Run: headless pygame with SDL's dummy video driver; simulated clock (each Clock.tick advances the game by its frame time, no real sleeping); random seed 0; keys injected as events and as key.get_pressed() state; mouse plan: one left click at the window centre at the start of phase 2, then a move to the lower-right quarter at the start of phase 3.
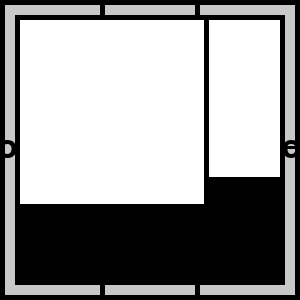
Frame 1 of 4 · flips 1–60 · no input
Frame 2 of 4 · flips 61–180 · clicked the window centre · tapped SPACE, RETURN · held RIGHT (→), D · screen unchanged from frame 1, image omitted
Frame 3 of 4 · flips 181–300 · moved the mouse to the lower-right quarter · held DOWN (↓), S · screen unchanged from frame 2, image omitted
Frame 4 of 4 · flips 301–420 · held LEFT (←), A, UP (↑), W · screen unchanged from frame 3, image omitted

The pygame program that drew these frames:

import pygame
import sys

#Command Line options
#First argv[1] is game board width in pixels. 300 is default
#tSecond argv[2] is game board height in pixels. 300 is default
#the .py file is consider an arg in len(sys.argv)
#Check if there is a first argument passed in

'''Open with 800 640 after .py script'''

	
if len(sys.argv) > 1:
	if 50 <= int(sys.argv[1]) <= 1200:
		width = int(sys.argv[1])
	else:
		width = 300
else:
	width = 300
print("width:", width)

if len(sys.argv) > 2:
	if 50 <= int(sys.argv[2]) <= 1200:
		height = int(sys.argv[2])
	else:
		height = 300
else:
	height = 300
print("height:", height)

	
# Define some colors
BLACK    = (   0,   0,   0)
WHITE    = ( 255, 255, 255)
BLUE     = (   0,   0, 255)
GREEN    = (   0, 255,   0)
RED      = ( 255,   0,   0)
CUST_COL = ( 0, 200, 50)
GREY     = ( 200, 200, 200)

#This defines the height and the width of the displayed screen
#width = 300
#height = 300

 

 
# Set row 1, cell 5 to one. (Remember rows and
# column numbers start at zero.)
#grid[1][5] = 1
 
# Initialize pygame
pygame.init()
 
# Set the height and width of the screen
size = [width, height]
screen = pygame.display.set_mode(size)
#screen = pygame.display.set_mode(size, pygame.FULLSCREEN)
 
# Set title of screen
pygame.display.set_caption("Title")
 

 
# Used to manage how fast the screen updates
clock = pygame.time.Clock()

# This sets the margin between each cell
margin = 5
'''Number of cells per page'''
#This is the number of cells to be displayed (vertically)
cell_num = 5

#Cell height and width calculated by taking total width or height of the screen and subtracting all the margins
#(each side has margin as well as between each cell) and dividing by the number of cells on each axis
#Also store width and height of side bar
bar_width = 100
bar_height = screen.get_height()-2*margin
cell_width  = int((screen.get_width()-(margin*2))) - (bar_width*2)
cell_height = int((screen.get_height()-(margin*(cell_num+1)))/cell_num)

#Height and width of the pop up window. This is th color of the black box that pops up over
#the main screen for settings and currently selected drinks
pop_up_width = int(screen.get_width()*0.9)
pop_up_height = int(screen.get_height()*0.9)

# Create a list with cocktail names
drinks = ["Jack & Coke", "Rum and Coke", "Long Island Iced Tea", "Coke", "Woo-Woo", "SHOTS!!!!!", "Bloody Mary", "Mimosa", "Beer", "Don't Show"]
##drinks = ["Item 1", "Item Two", "Item-o three-o", "Item 4", "Items 5s", "Item 6", "Item 7"]
font = pygame.font.Font(None, 50) #36 default

#Function to get eligible drinks to make, returns list of lists, where each sublist has cell_num number of items
def get_drink_list():
	'''Get eligible drinks into big list here, call drinks'''
	drinks_avail = []
	done = False
	num_drinks_avail = len(drinks)
	#Keep track of where we are in list
	cur_drink = 0
	while cur_drink < num_drinks_avail:#not done:
		#Try to create sublist of 5
		sublist = []
		for i in range(5):
			try:
				sublist.append(drinks[cur_drink])
				#sublist.append(next(drinks_iter))
			except:
				sublist.append(" ")
				done = True
			cur_drink += 1
		#print(sublist)
		drinks_avail.append(sublist)

	return drinks_avail

drink_list = get_drink_list()

def open_drink(surface, drink):
	pop_up_x = screen.get_width()*0.05
	pop_up_y = screen.get_height()*0.05
	#Draw black box over screen
	pygame.draw.rect(screen, BLACK,
		[pop_up_x,
		pop_up_y,
		pop_up_width,
		pop_up_height])
	#Draw white box to display info
	pygame.draw.rect(screen, WHITE,
					[pop_up_x+margin,
					pop_up_y+margin,
					pop_up_width*0.7-margin,
					pop_up_height*0.7-margin])
	#Draw Pour button
	pygame.draw.rect(screen, WHITE,
					[pop_up_x+margin+(pop_up_width*0.7),
					pop_up_y+margin,
					pop_up_width*0.3-(margin*2),
					pop_up_height*0.6-margin])


#Loop until the user clicks the close button.
done = False
#Which page of the drink menu the user is on
drink_page = 0
#Determines if a drink menu is open
drink_menu_open = True
#Keeps track of currently open drink
cur_drink = ""
# -------- Main Program Loop -----------
while done == False:

	for event in pygame.event.get(): # User did something
		if event.type == pygame.QUIT: # If user clicked close
			done = True # Flag that we are done so we exit this loop
		elif event.type == pygame.MOUSEBUTTONDOWN:
			# User clicks the mouse. Get the position
			click_pos = pygame.mouse.get_pos()
			#Check if click is in the left sidebar
			##print(click_pos)
			if click_pos[0] <= (bar_width+margin):
				##print("Left sidebar clicked")
				#Check if button clicked

				#Check if menu can page left, if it can, decrement drink_page
				if drink_page > 0:
					drink_page -= 1
				'''
				#Else loop to end of drink pages
				else:
					drink_page = len(drink_list)-1
				'''

			#Check if click is in the right sidebar
			elif click_pos[0] >= (screen.get_width()-(bar_width+margin)):
				##print("Right sidebar clicked")
				#Check if button clicked

				#Check if menu can page right, if it can, increment drink_page
				if drink_page < (len(drink_list)-1):
					drink_page += 1
				'''
				#Else at end of list and loop back to beginning
				else:
					drink_page = 0
				'''

			#Else, click is in the middle section (list)
			else:
				##print("Menu click")
				#Gets which cell is clicked, margin counts as part of cell above it
				drink_click = int((click_pos[1]-margin)/(cell_height+margin))
				print(drink_list[drink_page][drink_click])
			
	# Set the screen background
	screen.fill(BLACK)
	'''
	if game_over:
	# If game over is true, draw game over
		if winner == 1:
			text = font.render("Green Wins", True, WHITE)
		if winner == 2:
			text = font.render("Blue Wins", True, WHITE)
		text_rect = text.get_rect()
		text_x = screen.get_width() / 2 - text_rect.width / 2
		text_y = screen.get_height() / 2 - text_rect.height / 2
		screen.blit(text, [text_x, text_y])
		pygame.display.flip()
		pygame.time.delay(1000)
		
	else:	
		'''
	'''Draw the side bars'''
	'''color = WHITE'''
	color = GREY
	#Left side bar
	pygame.draw.rect(screen, color,
					[margin,
					margin,
					bar_width-margin,
					screen.get_height()-(2*margin)])
	#Right side bar
	pygame.draw.rect(screen, color,
					[(margin*2)+cell_width+bar_width,
					margin,
					bar_width-margin, 
					screen.get_height()-(2*margin)])

	'''Draw the arrows in the side bar'''
	'''Old triangle arrows
	#Point lists of filled polygons for right and left arrows
	##points_left = [(50,260), (20, 310), (50, 360)]
	##points_right = [(750, 260), (780, 310), (750, 360)]
	#Create filled triangle on left side
	##pygame.draw.polygon(screen, CUST_COL, points_left, 0)
	#Create filled triangle on right side
	##pygame.draw.polygon(screen, BLACK, points_right, 0)
	'''
	#Point list of > shape, use percent of side bar width and height to set points
	arrow_right = [(margin+cell_width+bar_width + bar_width*0.3, margin+(bar_height*0.4)),#260),
					(margin+cell_width+bar_width + bar_width*0.5, margin+(bar_height*0.4)),
					(margin+cell_width+bar_width + bar_width*0.7, margin+(bar_height*0.5)),
					(margin+cell_width+bar_width + bar_width*0.5, margin+(bar_height*0.6)),
					(margin+cell_width+bar_width + bar_width*0.3, margin+(bar_height*0.6)),
					(margin+cell_width+bar_width + bar_width*0.5, margin+(bar_height*0.5))]
	#Create filled > shape on right side
	pygame.draw.polygon(screen, CUST_COL, arrow_right, 0) 
	#Point list of < shape, use percent of side bar width and height to set points
	arrow_left = [(margin+(bar_width*0.7), margin+(bar_height*0.4)),
				(margin+(bar_width*0.5), margin+(bar_height*0.4)),
				(margin+(bar_width*0.3), margin+(bar_height*0.5)),
				(margin+(bar_width*0.5), margin+(bar_height*0.6)),
				(margin+(bar_width*0.7), margin+(bar_height*0.6)),
				(margin+(bar_width*0.5), margin+(bar_height*0.5))]
	#Create filled < shape on left side
	pygame.draw.polygon(screen, CUST_COL, arrow_left, 0)
	
	'''Draw the grid'''
	iterat = 0
	for row in range(cell_num):
		'''color = WHITE'''
		color = GREY
		'''Draw the cells for the drinks'''
		#screen, color, [dist from left edge, dist from top edge], width of rectangle, height of rectangle
		pygame.draw.rect(screen,
						color,
						[(margin+bar_width),
						(margin+cell_height)*row+margin,
						cell_width,
						cell_height])


		text = font.render(drink_list[drink_page][iterat], True, BLACK)
		#Length of text, height of text (in pixels)
		text_size = font.size(drink_list[drink_page][iterat])
		text_x = margin + 5
		#Center text vertically
		#Calculate height of cells * row, account for margin, then center in cell. -2 to account for text starting after 2 pixels
		text_y = (cell_height*row) + (margin*(row+1)) + ((cell_height-text_size[1])/2) - 2
		#Center text horizontally
		text_x = ((screen.get_width() - text_size[0])/2) - 2
		#Coordinates are top left of text box, text is actually 2 pixels down and right from coordinates
		#text, [dist from left edge, dist from top edge]
		screen.blit(text, [text_x, text_y])
		iterat += 1
 
	'''Check if drink menu is open'''
	if drink_menu_open:
		open_drink(screen, cur_drink)


	# Limit to 60 frames per second
	clock.tick(60)
 
	# Go ahead and update the screen with what we've drawn.
	pygame.display.flip()
	
# Be IDLE friendly. If you forget this line, the program will 'hang'
# on exit.
pygame.quit()
